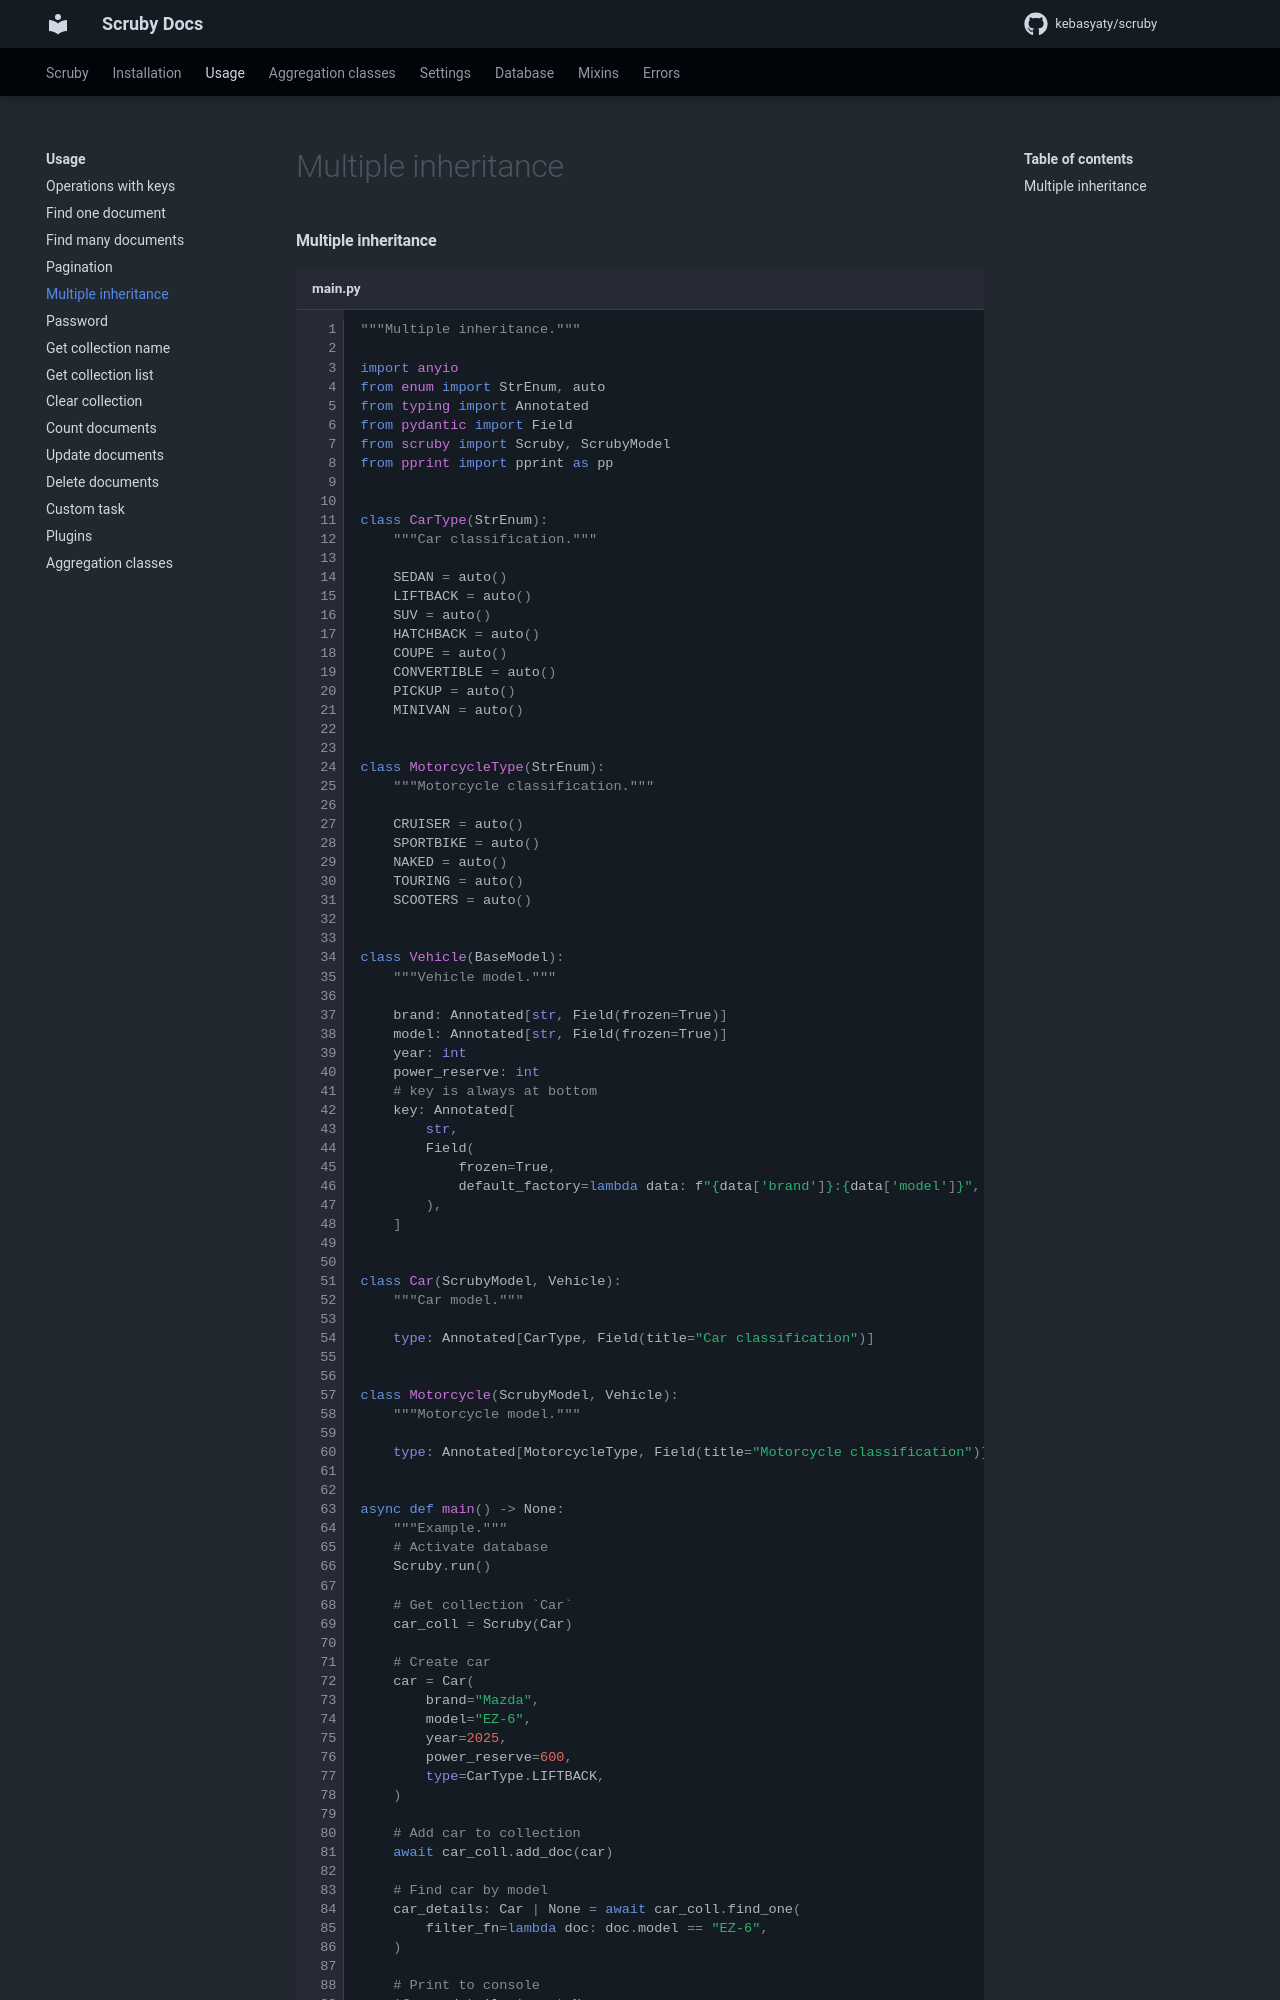

repository: kebasyaty/scruby · page: 4.1/pages/usage/inheritance/index.html · generator: mkdocs

#### Multiple inheritance

```py title="main.py" linenums="1"
"""Multiple inheritance."""

import anyio
from enum import StrEnum, auto
from typing import Annotated
from pydantic import Field
from scruby import Scruby, ScrubyModel
from pprint import pprint as pp


class CarType(StrEnum):
    """Car classification."""

    SEDAN = auto()
    LIFTBACK = auto()
    SUV = auto()
    HATCHBACK = auto()
    COUPE = auto()
    CONVERTIBLE = auto()
    PICKUP = auto()
    MINIVAN = auto()


class MotorcycleType(StrEnum):
    """Motorcycle classification."""

    CRUISER = auto()
    SPORTBIKE = auto()
    NAKED = auto()
    TOURING = auto()
    SCOOTERS = auto()


class Vehicle(BaseModel):
    """Vehicle model."""

    brand: Annotated[str, Field(frozen=True)]
    model: Annotated[str, Field(frozen=True)]
    year: int
    power_reserve: int
    # key is always at bottom
    key: Annotated[
        str,
        Field(
            frozen=True,
            default_factory=lambda data: f"{data['brand']}:{data['model']}",
        ),
    ]


class Car(ScrubyModel, Vehicle):
    """Car model."""

    type: Annotated[CarType, Field(title="Car classification")]


class Motorcycle(ScrubyModel, Vehicle):
    """Motorcycle model."""

    type: Annotated[MotorcycleType, Field(title="Motorcycle classification")]


async def main() -> None:
    """Example."""
    # Activate database
    Scruby.run()

    # Get collection `Car`
    car_coll = Scruby(Car)

    # Create car
    car = Car(
        brand="Mazda",
        model="EZ-6",
        year=2025,
        power_reserve=600,
        type=CarType.LIFTBACK,
    )

    # Add car to collection
    await car_coll.add_doc(car)
